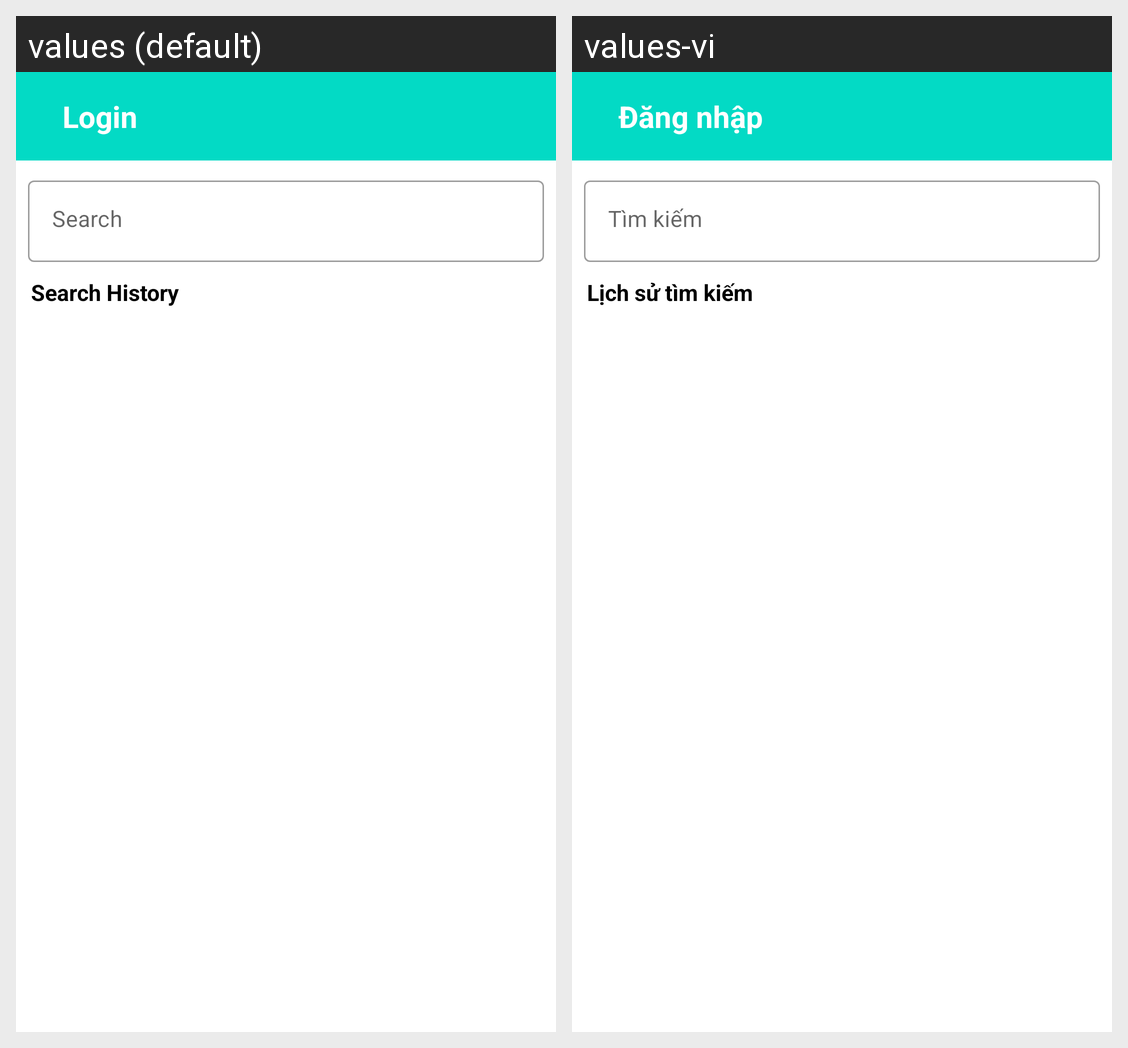

Translations of the strings shown on this Android screen, per locale in the grid:
Android screen res/layout/activity_search.xml rendered under 2 locales, left to right: values (default), values-vi. Device: Nexus 5 (rendered at 1080×1920; each locale shown at half size, 540×960, under a caption strip naming it); theme Theme.GoJob.
Strings drawn on this screen, with the default value and each locale's value (text and hints the layout hard-codes, and strings that could not be matched under every locale, appear in the picture but are not listed):

search_history
  values: Search History
  values-vi: Lịch sử tìm kiếm

sign_in
  values: Login
  values-vi: Đăng nhập
